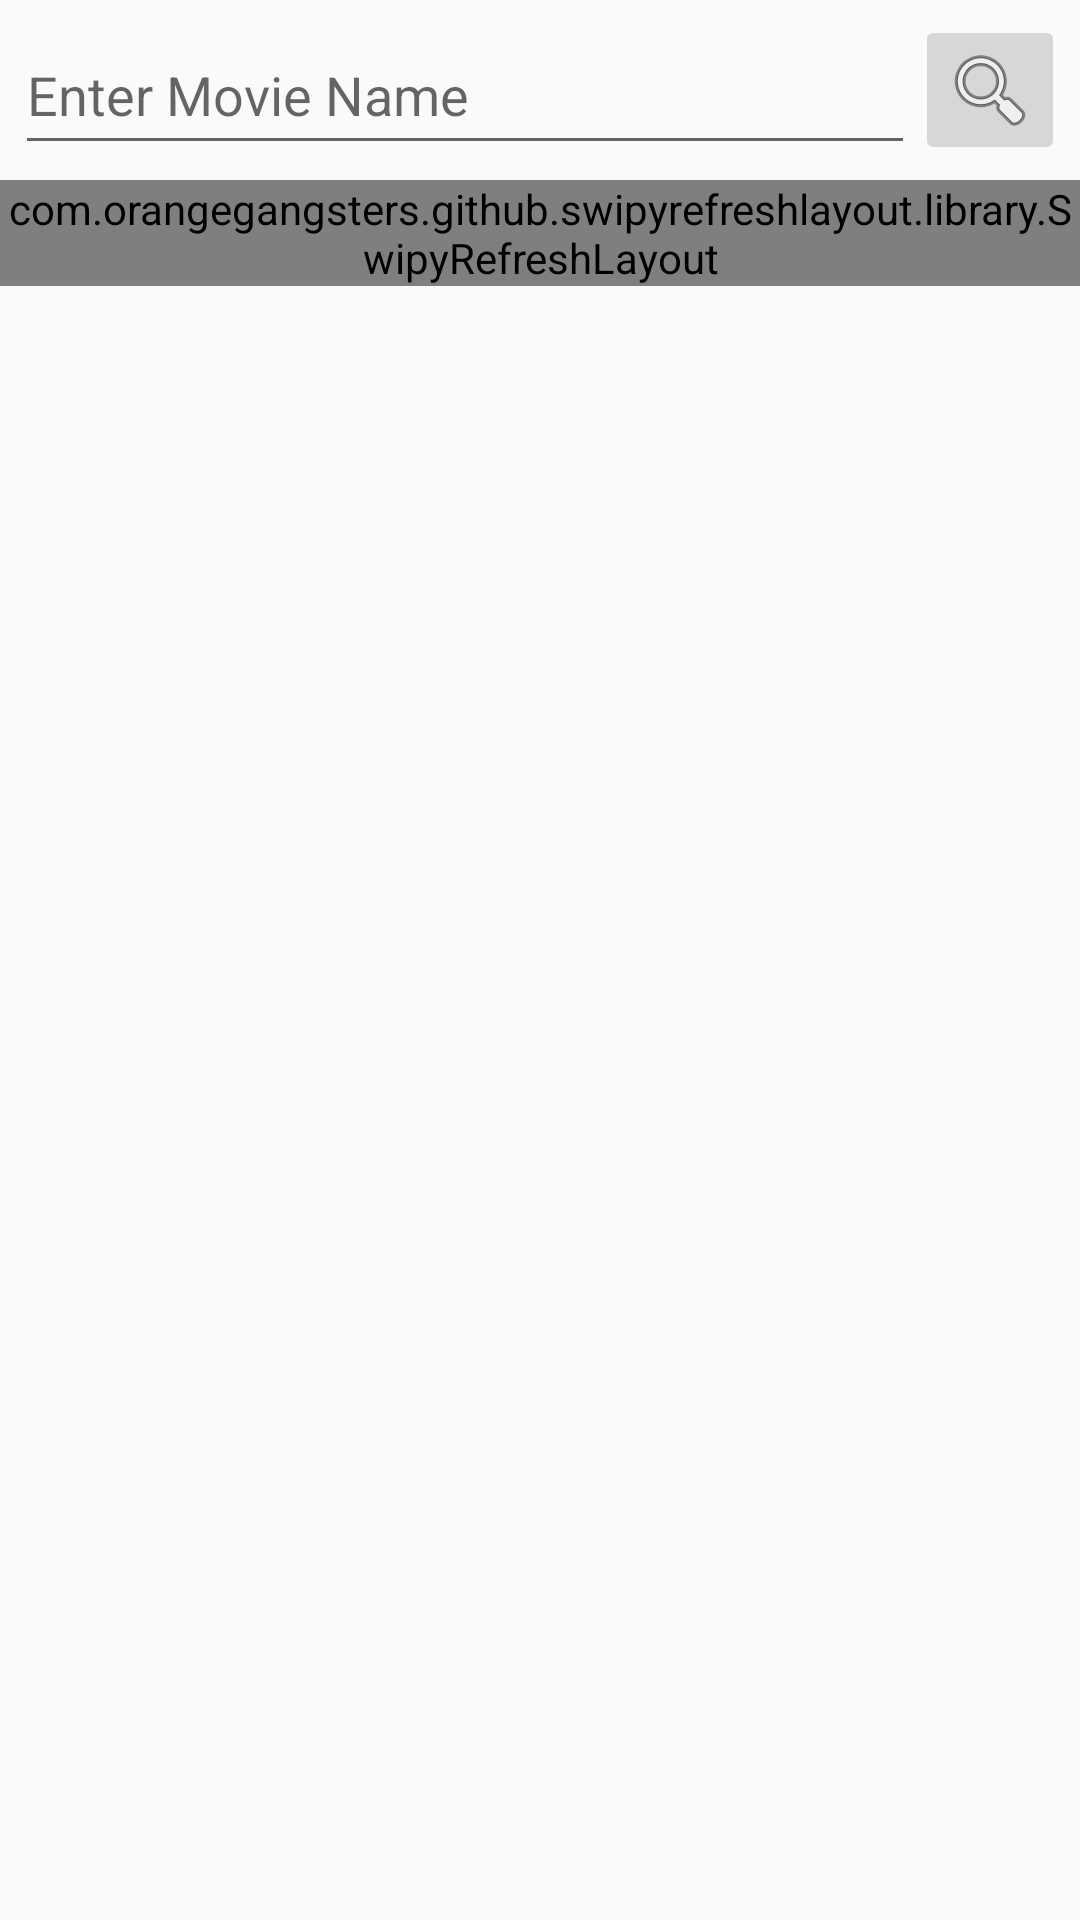

Write the Android layout XML for this screen, with the resource values it uses.
<!-- AndroidManifest.xml: application theme AppTheme -->
<!-- res/layout/activity_omdb.xml -->
<?xml version="1.0" encoding="utf-8"?>
<LinearLayout
    xmlns:android="http://schemas.android.com/apk/res/android"
    xmlns:tools="http://schemas.android.com/tools"
    android:layout_width="match_parent"
    android:layout_height="match_parent"
    xmlns:app="http://schemas.android.com/apk/res-auto"
    android:orientation="vertical"
    tools:context=".activity.OMDbActivity">


    <LinearLayout
        android:layout_width="match_parent"
        android:layout_height="wrap_content"
        android:orientation="horizontal"
        android:padding="5dp">

        <EditText
            android:id="@+id/et_keywords"
            android:layout_width="300dp"
            android:layout_height="50dp"
            android:inputType="text"
            android:singleLine="true"
            android:imeOptions="actionSearch"
            android:hint="@string/hint_search" />

        <ImageButton
            android:id="@+id/ib_search"
            android:layout_width="50dp"
            android:layout_height="50dp"
            android:src="@android:drawable/ic_menu_search"
            />

    </LinearLayout>

    <com.orangegangsters.github.swipyrefreshlayout.library.SwipyRefreshLayout
        android:id="@+id/swipyrefreshlayout"
        android:layout_width="wrap_content"
        android:layout_height="wrap_content"
        app:srl_direction="bottom">

        <com.osh.apps.movies.widget.recyclerview.CustomRecyclerView
            android:id="@+id/recyclerView"
            android:layout_width="match_parent"
            android:layout_height="match_parent"
            android:overScrollMode="never"
            />

    </com.orangegangsters.github.swipyrefreshlayout.library.SwipyRefreshLayout>

</LinearLayout>
<!-- resources referenced by this layout -->
<resources>
  <string name="hint_search">Enter Movie Name</string>
  <style name="AppTheme" parent="Theme.AppCompat.Light.DarkActionBar">
          
          <item name="windowActionModeOverlay">true</item>
          <item name="actionModeBackground">@color/colorPrimary</item>
          <item name="colorPrimary">@color/colorPrimary</item>
          <item name="colorPrimaryDark">@color/colorPrimaryDark</item>
          <item name="colorAccent">@color/colorAccent</item>
      </style>
  <!-- not gathered from this repository: default colours our renderer supplied (Android Studio template values) -->
  <color name="colorPrimary">#FF6200EE</color>
  <color name="colorPrimaryDark">#FF3700B3</color>
  <color name="colorAccent">#FF03DAC5</color>
</resources>
